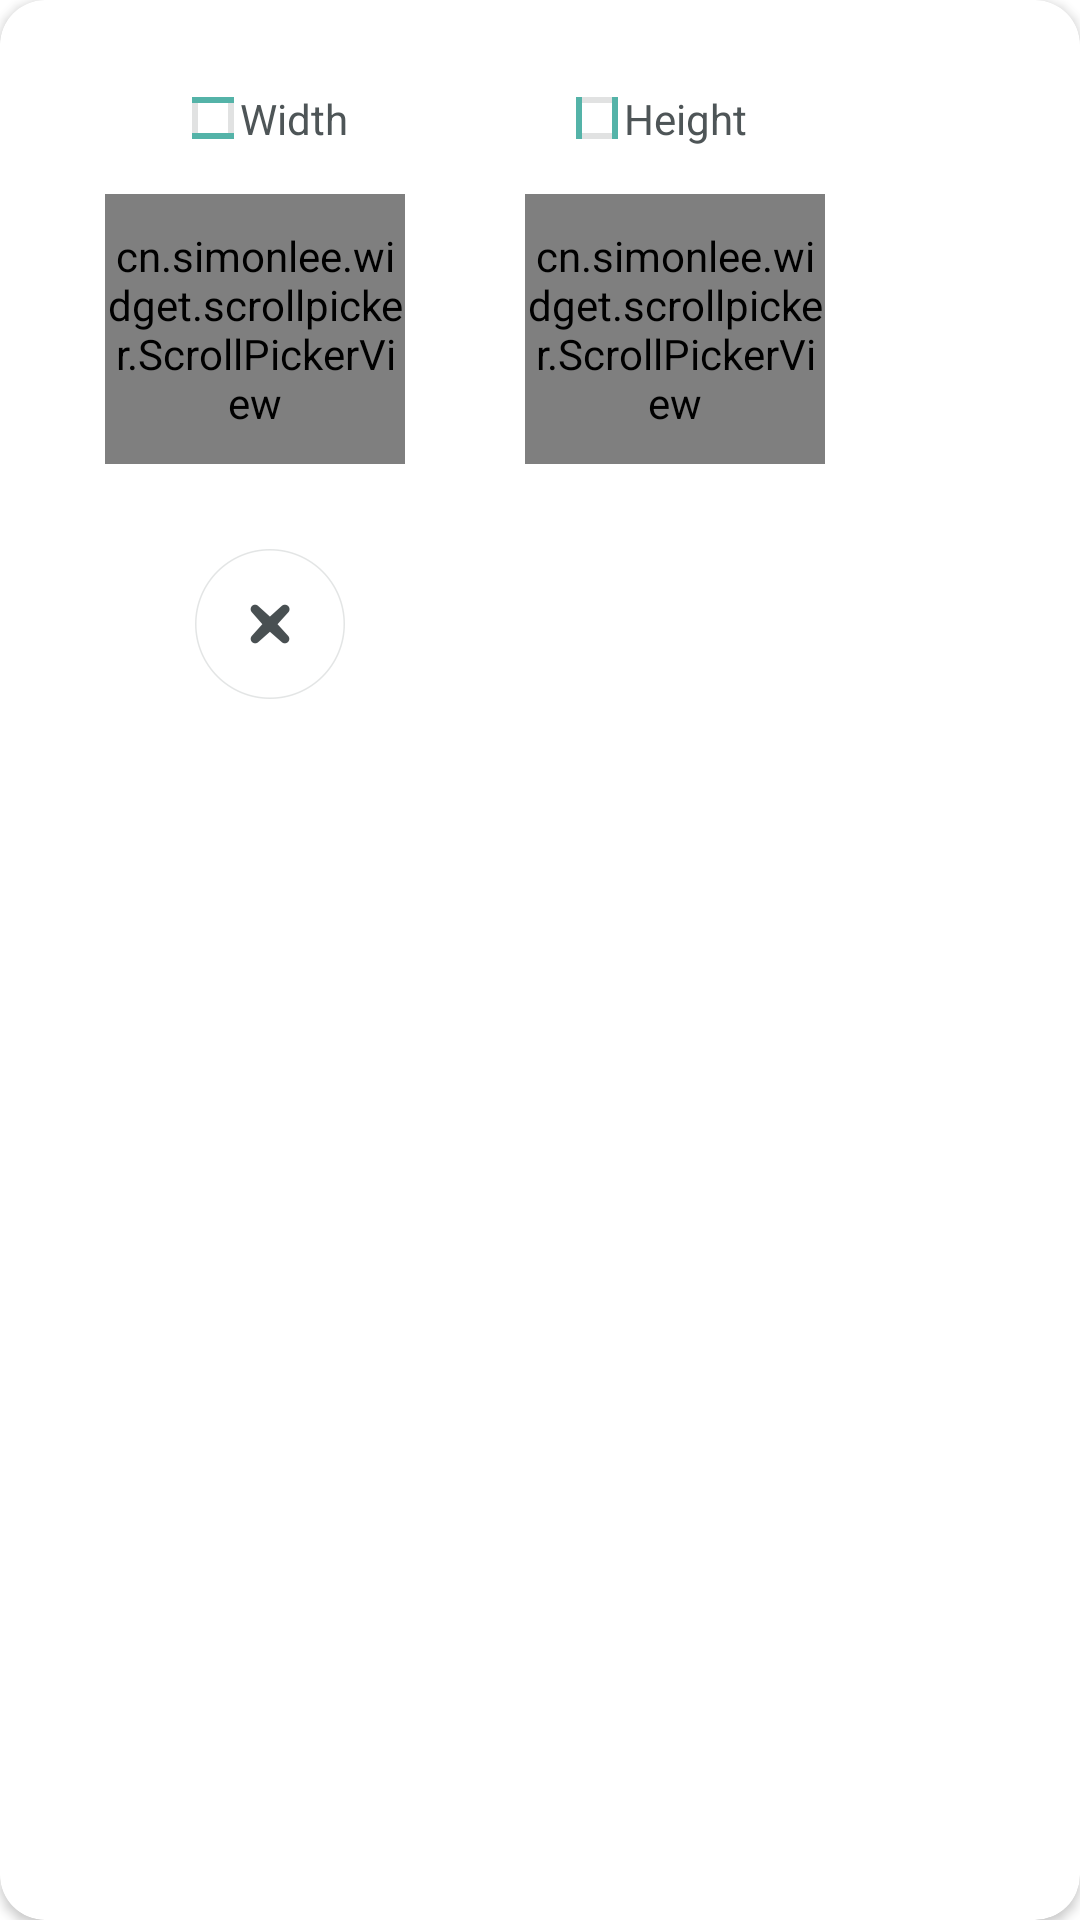

Android layout source for this screen:
<!-- AndroidManifest.xml: application theme Theme.XCollage -->
<!-- res/layout/fragment_ratio_dialog.xml -->
<?xml version="1.0" encoding="utf-8"?>
<androidx.cardview.widget.CardView xmlns:android="http://schemas.android.com/apk/res/android"
    xmlns:tools="http://schemas.android.com/tools"
    android:layout_width="wrap_content"
    android:layout_height="wrap_content"
    xmlns:app="http://schemas.android.com/apk/res-auto"
    app:cardCornerRadius="15dp"
    app:cardBackgroundColor="@color/white"
    android:background="@android:color/transparent"
    tools:context=".fragment.RatioDialogFragment">

    <androidx.constraintlayout.widget.ConstraintLayout
        android:layout_width="310dp"
        android:layout_height="253dp"
        android:clickable="true"
        android:focusable="true">


        <cn.simonlee.widget.scrollpicker.ScrollPickerView
            android:id="@+id/view_picker_w"
            android:layout_width="100dp"
            android:layout_height="90dp"
            android:layout_marginEnd="20dp"
            android:layout_marginBottom="8dp"
            app:layout_constraintBottom_toTopOf="@+id/image_view_cancel"
            app:layout_constraintEnd_toStartOf="@+id/guideline5"
            app:layout_constraintTop_toBottomOf="@+id/text_view_w"
            app:scrollpicker_gravity="center"
            app:scrollpicker_rows="3"
            app:scrollpicker_spacing="5dp"
            app:scrollpicker_textFormat=""
            app:scrollpicker_textColor_center="#4A5153"
            app:scrollpicker_textColor_outside="#D7D8D9"
            app:scrollpicker_textRatio="1.6"
            app:scrollpicker_textSize="15sp" />

        <cn.simonlee.widget.scrollpicker.ScrollPickerView
            android:id="@+id/view_picker_h"
            android:layout_width="100dp"
            android:layout_height="90dp"
            android:layout_marginStart="20dp"
            app:layout_constraintBottom_toBottomOf="@+id/view_picker_w"
            app:layout_constraintStart_toStartOf="@+id/guideline5"
            app:layout_constraintTop_toTopOf="@+id/view_picker_w"
            app:scrollpicker_gravity="center"
            app:scrollpicker_rows="3"
            app:scrollpicker_spacing="5dp"
            app:scrollpicker_textColor_center="#4A5153"
            app:scrollpicker_textColor_outside="#D7D8D9"
            app:scrollpicker_textRatio="1.6"
            app:scrollpicker_textSize="15sp" />

        <androidx.constraintlayout.widget.Guideline
            android:id="@+id/guideline5"
            android:layout_width="wrap_content"
            android:layout_height="wrap_content"
            android:orientation="vertical"
            app:layout_constraintGuide_percent="0.5"
            />

        <ImageView
            android:id="@+id/image_view_cancel"
            android:layout_width="60dp"
            android:layout_height="60dp"
            android:layout_marginEnd="35dp"
            android:layout_marginBottom="15dp"
            android:scaleType="centerCrop"
            android:src="@drawable/icon_ratio_dialog_cancel"
            app:layout_constraintBottom_toBottomOf="parent"
            app:layout_constraintEnd_toStartOf="@+id/guideline5" />

        <ImageView
            android:id="@+id/image_view_ok"
            android:layout_width="60dp"
            android:layout_height="60dp"
            android:layout_marginStart="35dp"
            android:layout_marginBottom="15dp"
            android:scaleType="centerCrop"
            android:src="@drawable/icon_ratio_dialog_ok"
            app:layout_constraintBottom_toBottomOf="parent"
            app:layout_constraintStart_toStartOf="@+id/guideline5" />

        <TextView
            android:id="@+id/text_view_w"
            android:layout_width="wrap_content"
            android:layout_height="wrap_content"
            android:layout_marginTop="30dp"
            android:layout_marginEnd="39dp"
            android:drawableStart="@drawable/icon_ratio_dialog_width"
            android:drawablePadding="2dp"
            android:text="Width"
            android:textColor="#4E5557"
            android:textSize="14sp"
            app:layout_constraintEnd_toStartOf="@+id/guideline5"
            app:layout_constraintTop_toTopOf="parent" />

        <TextView
            android:layout_width="wrap_content"
            android:layout_height="wrap_content"
            android:layout_marginStart="37dp"
            android:layout_marginTop="30dp"
            android:drawableStart="@drawable/icon_ratio_dialog_height"
            android:drawablePadding="2dp"
            android:text="Height"
            android:textColor="#ff4e5557"
            android:textSize="14sp"
            app:layout_constraintStart_toStartOf="@+id/guideline5"
            app:layout_constraintTop_toTopOf="parent" />

    </androidx.constraintlayout.widget.ConstraintLayout>

</androidx.cardview.widget.CardView>
<!-- resources referenced by this layout -->
<resources>
  <!-- drawable icon_ratio_dialog_cancel: png bitmap (drawable-xxhdpi, 7329 bytes) -->
  <!-- drawable icon_ratio_dialog_height: png bitmap (drawable-xxhdpi, 234 bytes) -->
  <!-- drawable icon_ratio_dialog_width: png bitmap (drawable-xxhdpi, 206 bytes) -->
  <style name="Theme.XCollage" parent="Theme.Material3.DayNight.NoActionBar">
  
          <item name="colorPrimary">@color/purple_500</item>
          <item name="colorPrimaryVariant">@color/purple_700</item>
          <item name="colorOnPrimary">@color/white</item>
          <item name="colorSecondary">@color/teal_200</item>
          <item name="colorSecondaryVariant">@color/teal_700</item>
          <item name="colorOnSecondary">@color/black</item>
  
          <item name="android:navigationBarColor">@android:color/transparent</item>
          <item name="android:statusBarColor">@android:color/transparent</item>
  
          <item name="android:windowBackground">@color/white</item>
  
      </style>
  <color name="purple_500">#FF6200EE</color>
  <color name="purple_700">#FF3700B3</color>
  <color name="teal_200">#FF03DAC5</color>
  <color name="teal_700">#FF018786</color>
  <!-- not gathered from this repository: default colours our renderer supplied (Android Studio template values) -->
  <color name="black">#FF000000</color>
  <color name="white">#FFFFFFFF</color>
</resources>
